Photos from the image-classification dataset "COVID-19_Radiography_Dataset_split" in the GitHub repository cyrilmarat/Liora_Covid. Its 4 classes are: COVID-19, lung opacity, normal, viral pneumonia.

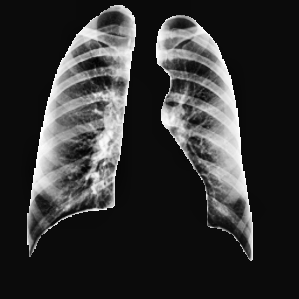
Label: normal

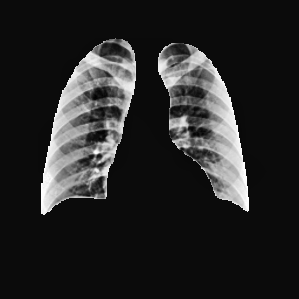
Label: normal

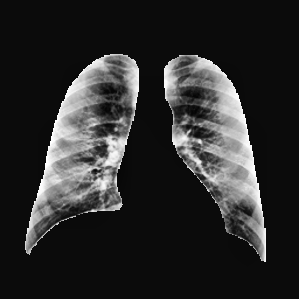
Label: COVID-19

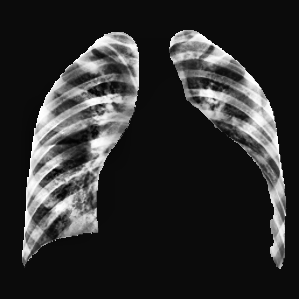
Label: viral pneumonia

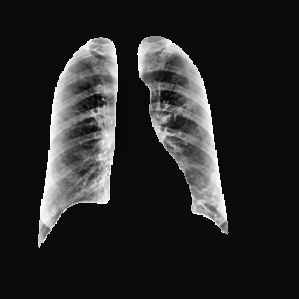
Label: COVID-19

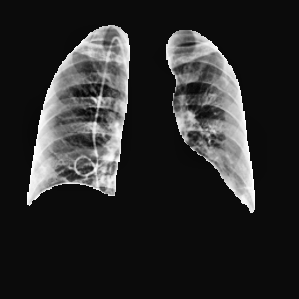
Label: lung opacity
